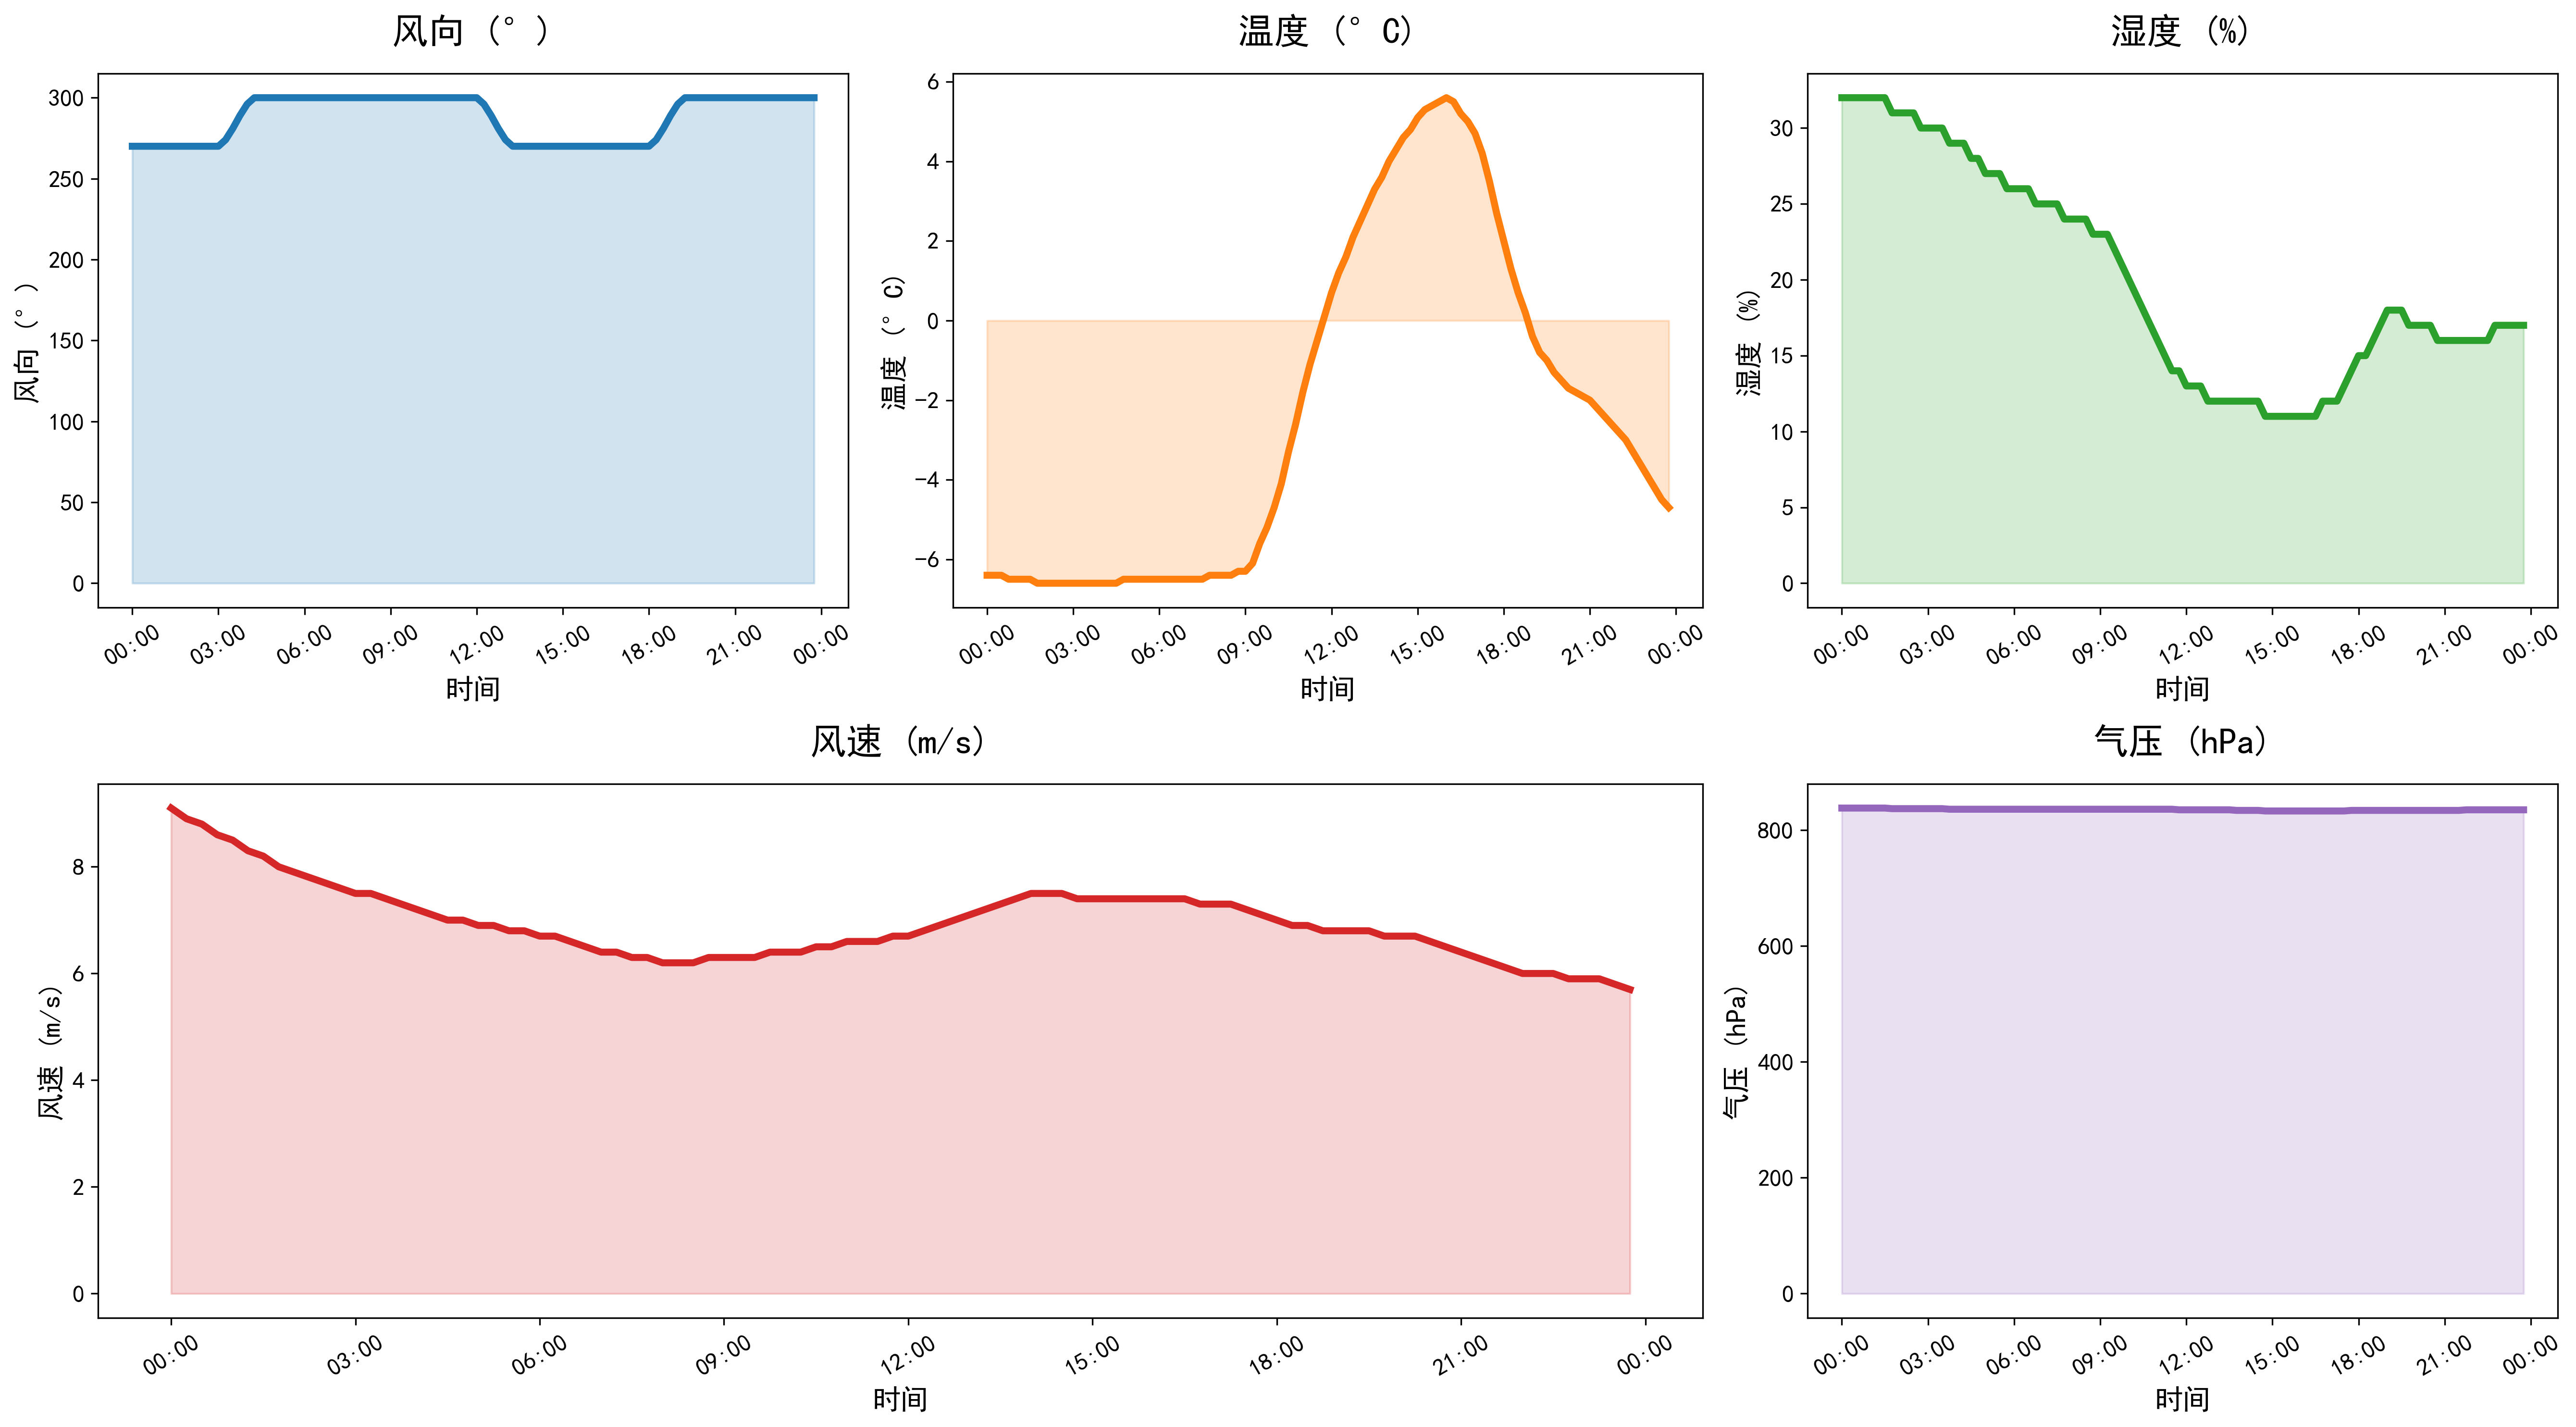

The table this chart was drawn from, first rows:
DATATIME, WINDSPEED, PREPOWER, WINDDIRECTION, TEMPERATURE, HUMIDITY, PRESSURE
2021-12-20 00:00:00, 9.1, 88110, 270, -6.4, 32, 838
2021-12-20 00:15:00, 8.9, 88470, 270, -6.4, 32, 838
2021-12-20 00:30:00, 8.8, 88680, 270, -6.4, 32, 838
2021-12-20 00:45:00, 8.6, 88700, 270, -6.5, 32, 838
2021-12-20 01:00:00, 8.5, 88500, 270, -6.5, 32, 838
2021-12-20 01:15:00, 8.3, 88040, 270, -6.5, 32, 838
2021-12-20 01:30:00, 8.2, 87330, 270, -6.5, 32, 838
2021-12-20 01:45:00, 8.0, 86510, 270, -6.6, 31, 837
2021-12-20 02:00:00, 7.9, 85730, 270, -6.6, 31, 837
2021-12-20 02:15:00, 7.8, 85120, 270, -6.6, 31, 837
2021-12-20 02:30:00, 7.7, 84680, 270, -6.6, 31, 837
2021-12-20 02:45:00, 7.6, 84350, 270, -6.6, 30, 837
2021-12-20 03:00:00, 7.5, 84080, 270, -6.6, 30, 837
2021-12-20 03:15:00, 7.5, 83860, 274, -6.6, 30, 837
2021-12-20 03:30:00, 7.4, 83680, 281, -6.6, 30, 837
2021-12-20 03:45:00, 7.3, 83500, 289, -6.6, 29, 836
2021-12-20 04:00:00, 7.2, 83260, 296, -6.6, 29, 836
2021-12-20 04:15:00, 7.1, 82910, 300, -6.6, 29, 836
2021-12-20 04:30:00, 7.0, 82440, 300, -6.6, 28, 836
2021-12-20 04:45:00, 7.0, 81880, 300, -6.5, 28, 836
2021-12-20 05:00:00, 6.9, 81230, 300, -6.5, 27, 836
2021-12-20 05:15:00, 6.9, 80490, 300, -6.5, 27, 836
2021-12-20 05:30:00, 6.8, 79640, 300, -6.5, 27, 836
2021-12-20 05:45:00, 6.8, 78720, 300, -6.5, 26, 836
2021-12-20 06:00:00, 6.7, 77780, 300, -6.5, 26, 836
2021-12-20 06:15:00, 6.7, 76820, 300, -6.5, 26, 836
2021-12-20 06:30:00, 6.6, 75850, 300, -6.5, 26, 836
2021-12-20 06:45:00, 6.5, 74890, 300, -6.5, 25, 836
2021-12-20 07:00:00, 6.4, 74030, 300, -6.5, 25, 836
2021-12-20 07:15:00, 6.4, 73310, 300, -6.5, 25, 836
2021-12-20 07:30:00, 6.3, 72740, 300, -6.5, 25, 836
2021-12-20 07:45:00, 6.3, 72280, 300, -6.4, 24, 836
2021-12-20 08:00:00, 6.2, 71890, 300, -6.4, 24, 836
2021-12-20 08:15:00, 6.2, 71560, 300, -6.4, 24, 836
2021-12-20 08:30:00, 6.2, 71310, 300, -6.4, 24, 836
2021-12-20 08:45:00, 6.3, 71190, 300, -6.3, 23, 836
2021-12-20 09:00:00, 6.3, 71390, 300, -6.3, 23, 836
2021-12-20 09:15:00, 6.3, 72070, 300, -6.1, 23, 836
2021-12-20 09:30:00, 6.3, 73230, 300, -5.6, 22, 836
2021-12-20 09:45:00, 6.4, 74720, 300, -5.2, 21, 836
2021-12-20 10:00:00, 6.4, 77360, 300, -4.7, 20, 836
2021-12-20 10:15:00, 6.4, 81130, 300, -4.1, 19, 836
2021-12-20 10:30:00, 6.5, 86050, 300, -3.3, 18, 836
2021-12-20 10:45:00, 6.5, 90170, 300, -2.6, 17, 836
2021-12-20 11:00:00, 6.6, 93410, 300, -1.8, 16, 836
2021-12-20 11:15:00, 6.6, 95720, 300, -1.1, 15, 836
2021-12-20 11:30:00, 6.6, 98030, 300, -0.5, 14, 836
2021-12-20 11:45:00, 6.7, 100020, 300, 0.1, 14, 835
2021-12-20 12:00:00, 6.7, 101020, 300, 0.7, 13, 835
2021-12-20 12:15:00, 6.8, 100380, 296, 1.2, 13, 835
2021-12-20 12:30:00, 6.9, 98100, 289, 1.6, 13, 835
2021-12-20 12:45:00, 7.0, 95240, 281, 2.1, 12, 835
2021-12-20 13:00:00, 7.1, 93270, 274, 2.5, 12, 835
2021-12-20 13:15:00, 7.2, 93310, 270, 2.9, 12, 835
2021-12-20 13:30:00, 7.3, 95370, 270, 3.3, 12, 835
2021-12-20 13:45:00, 7.4, 98620, 270, 3.6, 12, 834
2021-12-20 14:00:00, 7.5, 102200, 270, 4.0, 12, 834
2021-12-20 14:15:00, 7.5, 105650, 270, 4.3, 12, 834
2021-12-20 14:30:00, 7.5, 108980, 270, 4.6, 12, 834
2021-12-20 14:45:00, 7.4, 112030, 270, 4.8, 11, 833
... 36 more rows
